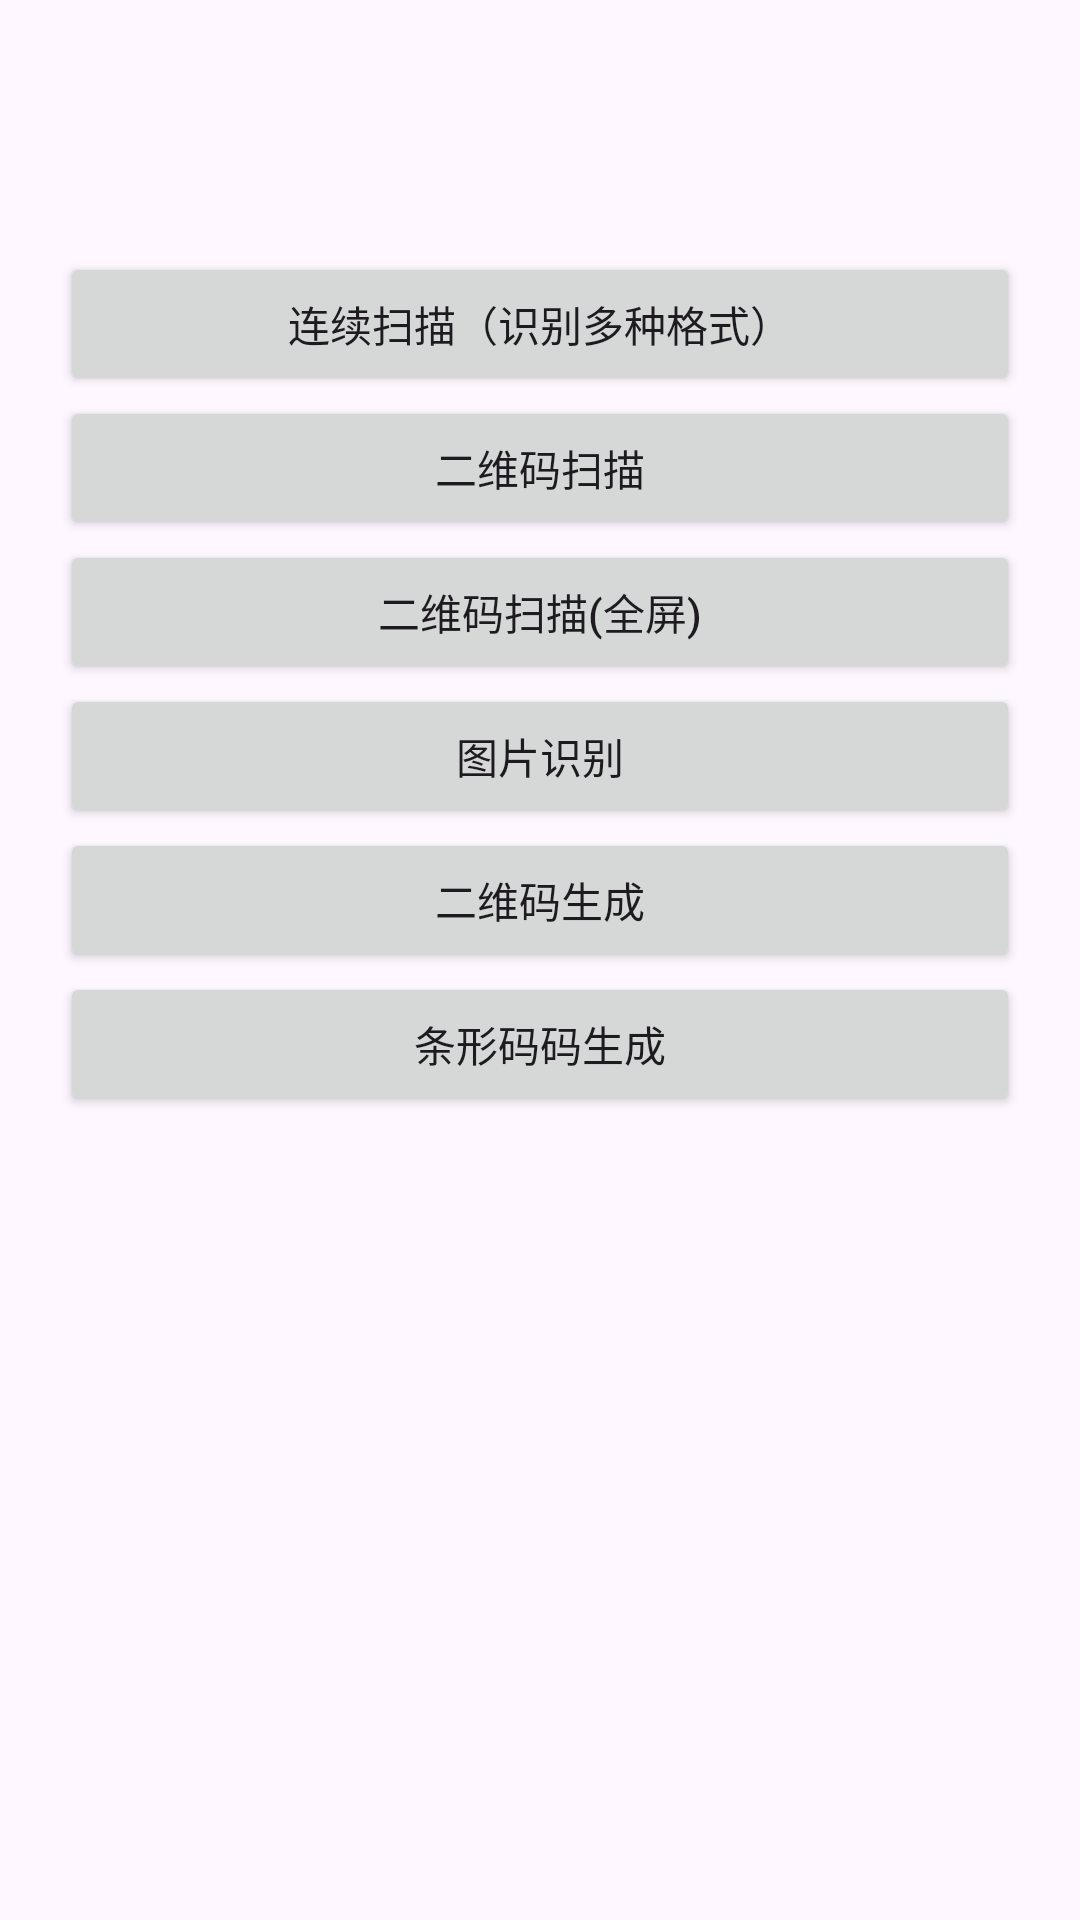

This screen was rendered from an Android layout file. Write that file and the resources it references.
<!-- AndroidManifest.xml: activity theme Theme.ZXingLib -->
<!-- res/layout/activity_main.xml -->
<?xml version="1.0" encoding="utf-8"?>
<androidx.coordinatorlayout.widget.CoordinatorLayout xmlns:android="http://schemas.android.com/apk/res/android"
    xmlns:app="http://schemas.android.com/apk/res-auto"
    xmlns:tools="http://schemas.android.com/tools"
    android:layout_width="match_parent"
    android:layout_height="match_parent"
    android:fitsSystemWindows="true"
    tools:context=".MainActivity">

    <com.google.android.material.appbar.AppBarLayout
        android:layout_width="match_parent"
        android:layout_height="wrap_content"
        android:fitsSystemWindows="true">

        <com.google.android.material.appbar.MaterialToolbar
            android:id="@+id/toolbar"
            android:layout_width="match_parent"
            android:layout_height="?attr/actionBarSize" />

    </com.google.android.material.appbar.AppBarLayout>

    <LinearLayout
        android:layout_width="match_parent"
        android:layout_height="match_parent"
        android:orientation="vertical"
        android:layout_margin="20dp"
        app:layout_behavior="@string/appbar_scrolling_view_behavior">

        <Button
            android:id="@+id/mBtnMultiScan"
            android:layout_width="match_parent"
            android:layout_height="wrap_content"
            android:text="连续扫描（识别多种格式）"/>

        <Button
            android:id="@+id/mBtnQrScan"
            android:layout_width="match_parent"
            android:layout_height="wrap_content"
            android:text="二维码扫描"/>

        <Button
            android:id="@+id/mBtnFullScreenQrScan"
            android:layout_width="match_parent"
            android:layout_height="wrap_content"
            android:text="二维码扫描(全屏)"/>

        <Button
            android:id="@+id/mBtnScanImageQrCode"
            android:layout_width="match_parent"
            android:layout_height="wrap_content"
            android:text="图片识别"/>

        <Button
            android:id="@+id/mBtnGenerateQrCode"
            android:layout_width="match_parent"
            android:layout_height="wrap_content"
            android:text="二维码生成"/>

        <Button
            android:id="@+id/mBtnGenerateBarCode"
            android:layout_width="match_parent"
            android:layout_height="wrap_content"
            android:text="条形码码生成"/>

    </LinearLayout>

</androidx.coordinatorlayout.widget.CoordinatorLayout>
<!-- resources referenced by this layout -->
<resources>
  <style name="Theme.ZXingLib" parent="Base.Theme.ZXingLib" />
  <style name="Base.Theme.ZXingLib" parent="Theme.Material3.DayNight.NoActionBar">
          
          
      </style>
</resources>
